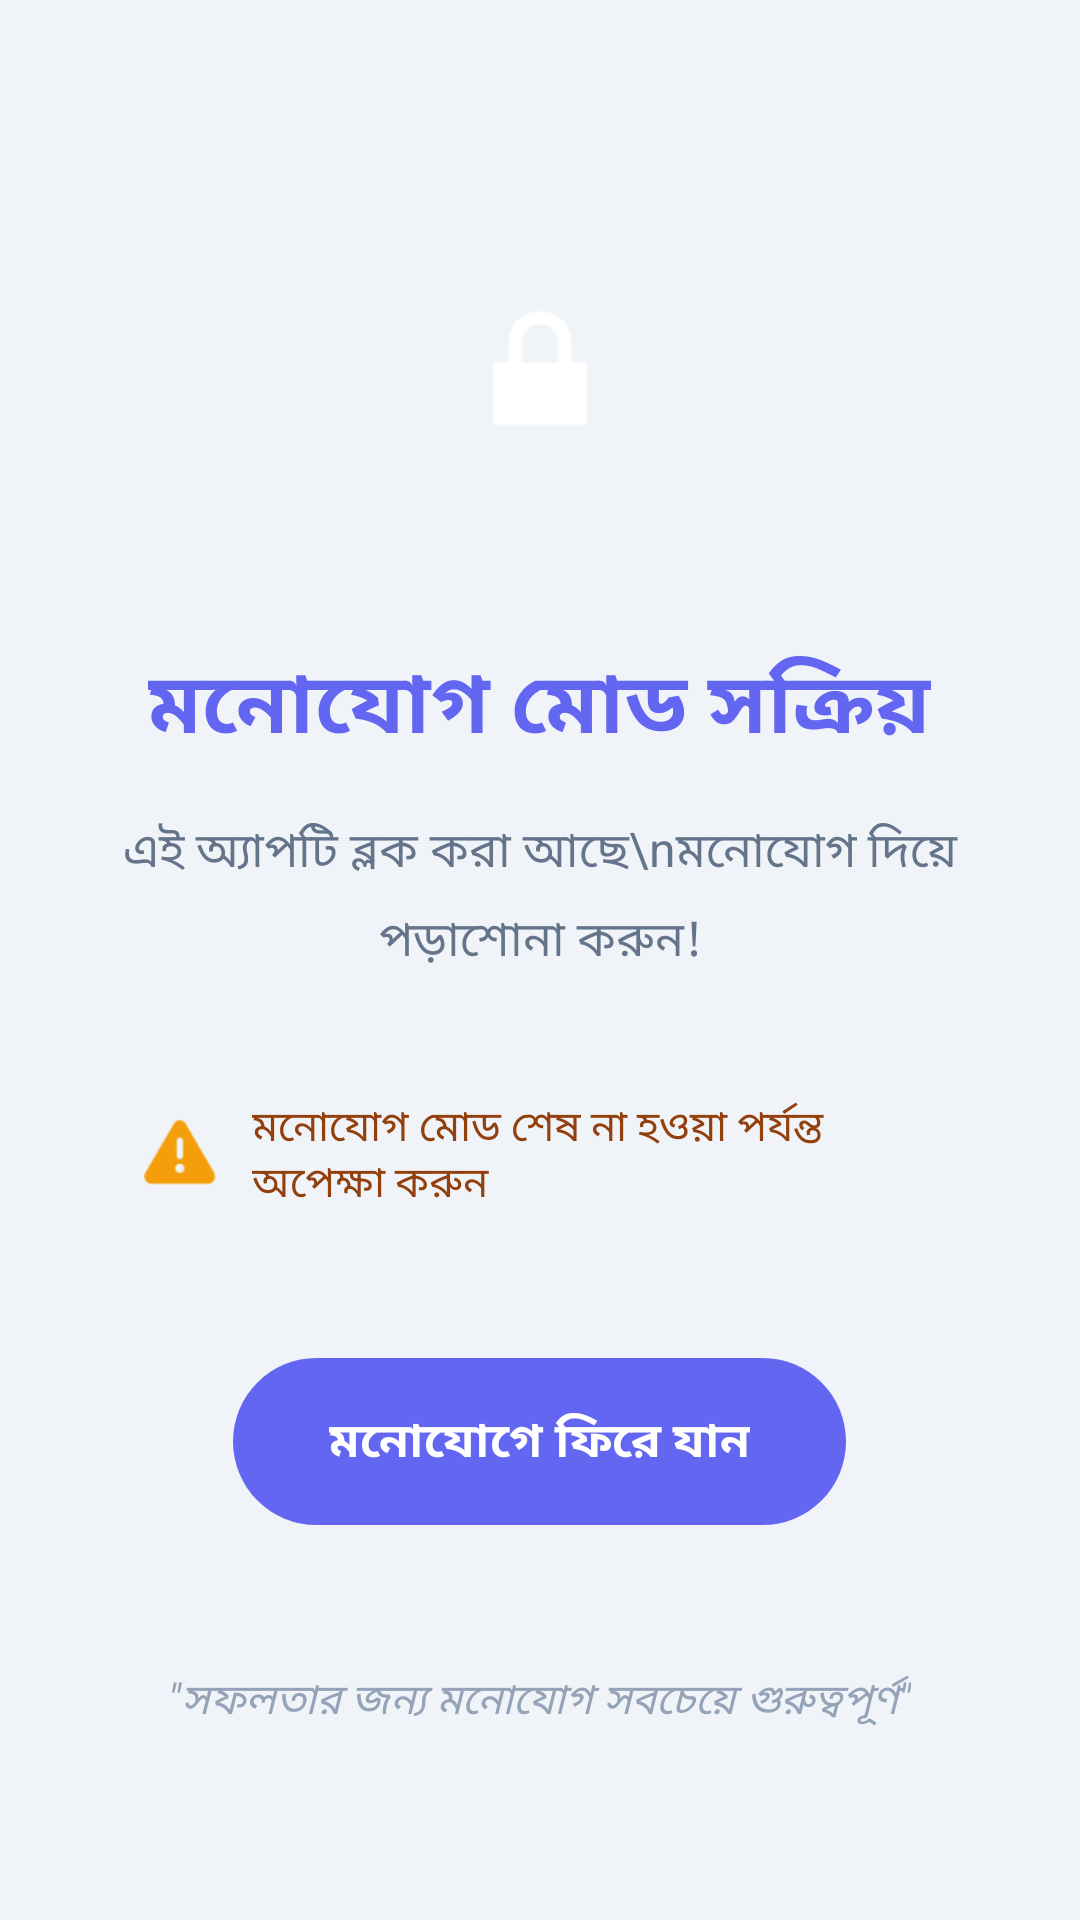

Here is an Android app screen rendered from its layout file. Give the layout XML and the strings, colors and styles it references.
<!-- AndroidManifest.xml: application theme LaunchTheme -->
<!-- res/layout/overlay_blocked.xml -->
<?xml version="1.0" encoding="utf-8"?>
<LinearLayout xmlns:android="http://schemas.android.com/apk/res/android"
    android:layout_width="match_parent"
    android:layout_height="match_parent"
    android:background="#F0F4F8"
    android:gravity="center"
    android:orientation="vertical"
    android:padding="32dp">

    
    <LinearLayout
        android:layout_width="120dp"
        android:layout_height="120dp"
        android:background="@drawable/circle_primary"
        android:gravity="center"
        android:orientation="vertical">

        <ImageView
            android:layout_width="60dp"
            android:layout_height="60dp"
            android:src="@android:drawable/ic_lock_lock"
            android:tint="#FFFFFF" />
    </LinearLayout>

    <TextView
        android:layout_width="wrap_content"
        android:layout_height="wrap_content"
        android:layout_marginTop="32dp"
        android:text="মনোযোগ মোড সক্রিয়"
        android:textColor="#6366F1"
        android:textSize="28sp"
        android:textStyle="bold" />

    <TextView
        android:id="@+id/tvBlockedMessage"
        android:layout_width="wrap_content"
        android:layout_height="wrap_content"
        android:layout_marginTop="16dp"
        android:gravity="center"
        android:lineSpacingExtra="8dp"
        android:text="এই অ্যাপটি ব্লক করা আছে\nমনোযোগ দিয়ে পড়াশোনা করুন!"
        android:textColor="#64748B"
        android:textSize="16sp" />

    
    <LinearLayout
        android:layout_width="match_parent"
        android:layout_height="wrap_content"
        android:layout_marginTop="24dp"
        android:background="@drawable/warning_background"
        android:gravity="center"
        android:orientation="horizontal"
        android:padding="16dp">

        <ImageView
            android:layout_width="24dp"
            android:layout_height="24dp"
            android:src="@android:drawable/ic_dialog_alert"
            android:tint="#F59E0B" />

        <TextView
            android:layout_width="wrap_content"
            android:layout_height="wrap_content"
            android:layout_marginStart="12dp"
            android:text="মনোযোগ মোড শেষ না হওয়া পর্যন্ত অপেক্ষা করুন"
            android:textColor="#92400E"
            android:textSize="14sp" />
    </LinearLayout>

    
    <TextView
        android:id="@+id/btnBackToMonojog"
        android:layout_width="wrap_content"
        android:layout_height="wrap_content"
        android:layout_marginTop="32dp"
        android:background="@drawable/button_primary"
        android:paddingHorizontal="32dp"
        android:paddingVertical="16dp"
        android:text="মনোযোগে ফিরে যান"
        android:textColor="#FFFFFF"
        android:textSize="16sp"
        android:textStyle="bold" />

    
    <TextView
        android:layout_width="wrap_content"
        android:layout_height="wrap_content"
        android:layout_marginTop="48dp"
        android:gravity="center"
        android:text="&quot;সফলতার জন্য মনোযোগ সবচেয়ে গুরুত্বপূর্ণ&quot;"
        android:textColor="#94A3B8"
        android:textSize="14sp"
        android:textStyle="italic" />

</LinearLayout>
<!-- resources referenced by this layout -->
<resources>
  <!-- drawable button_primary (drawable) -->
  <?xml version="1.0" encoding="utf-8"?>
  <shape xmlns:android="http://schemas.android.com/apk/res/android"
      android:shape="rectangle">
      <solid android:color="#6366F1" />
      <corners android:radius="28dp" />
  </shape>
  <style name="LaunchTheme" parent="@android:style/Theme.Light.NoTitleBar">
          <item name="android:windowBackground">@drawable/launch_background</item>
      </style>
  <!-- drawable launch_background (drawable) -->
  <?xml version="1.0" encoding="utf-8"?>
  <layer-list xmlns:android="http://schemas.android.com/apk/res/android">
      <item android:drawable="@android:color/white" />
  
      
      <item>
          <bitmap
              android:gravity="center"
              android:src="@mipmap/ic_launcher" />
      </item>
  </layer-list>
</resources>
